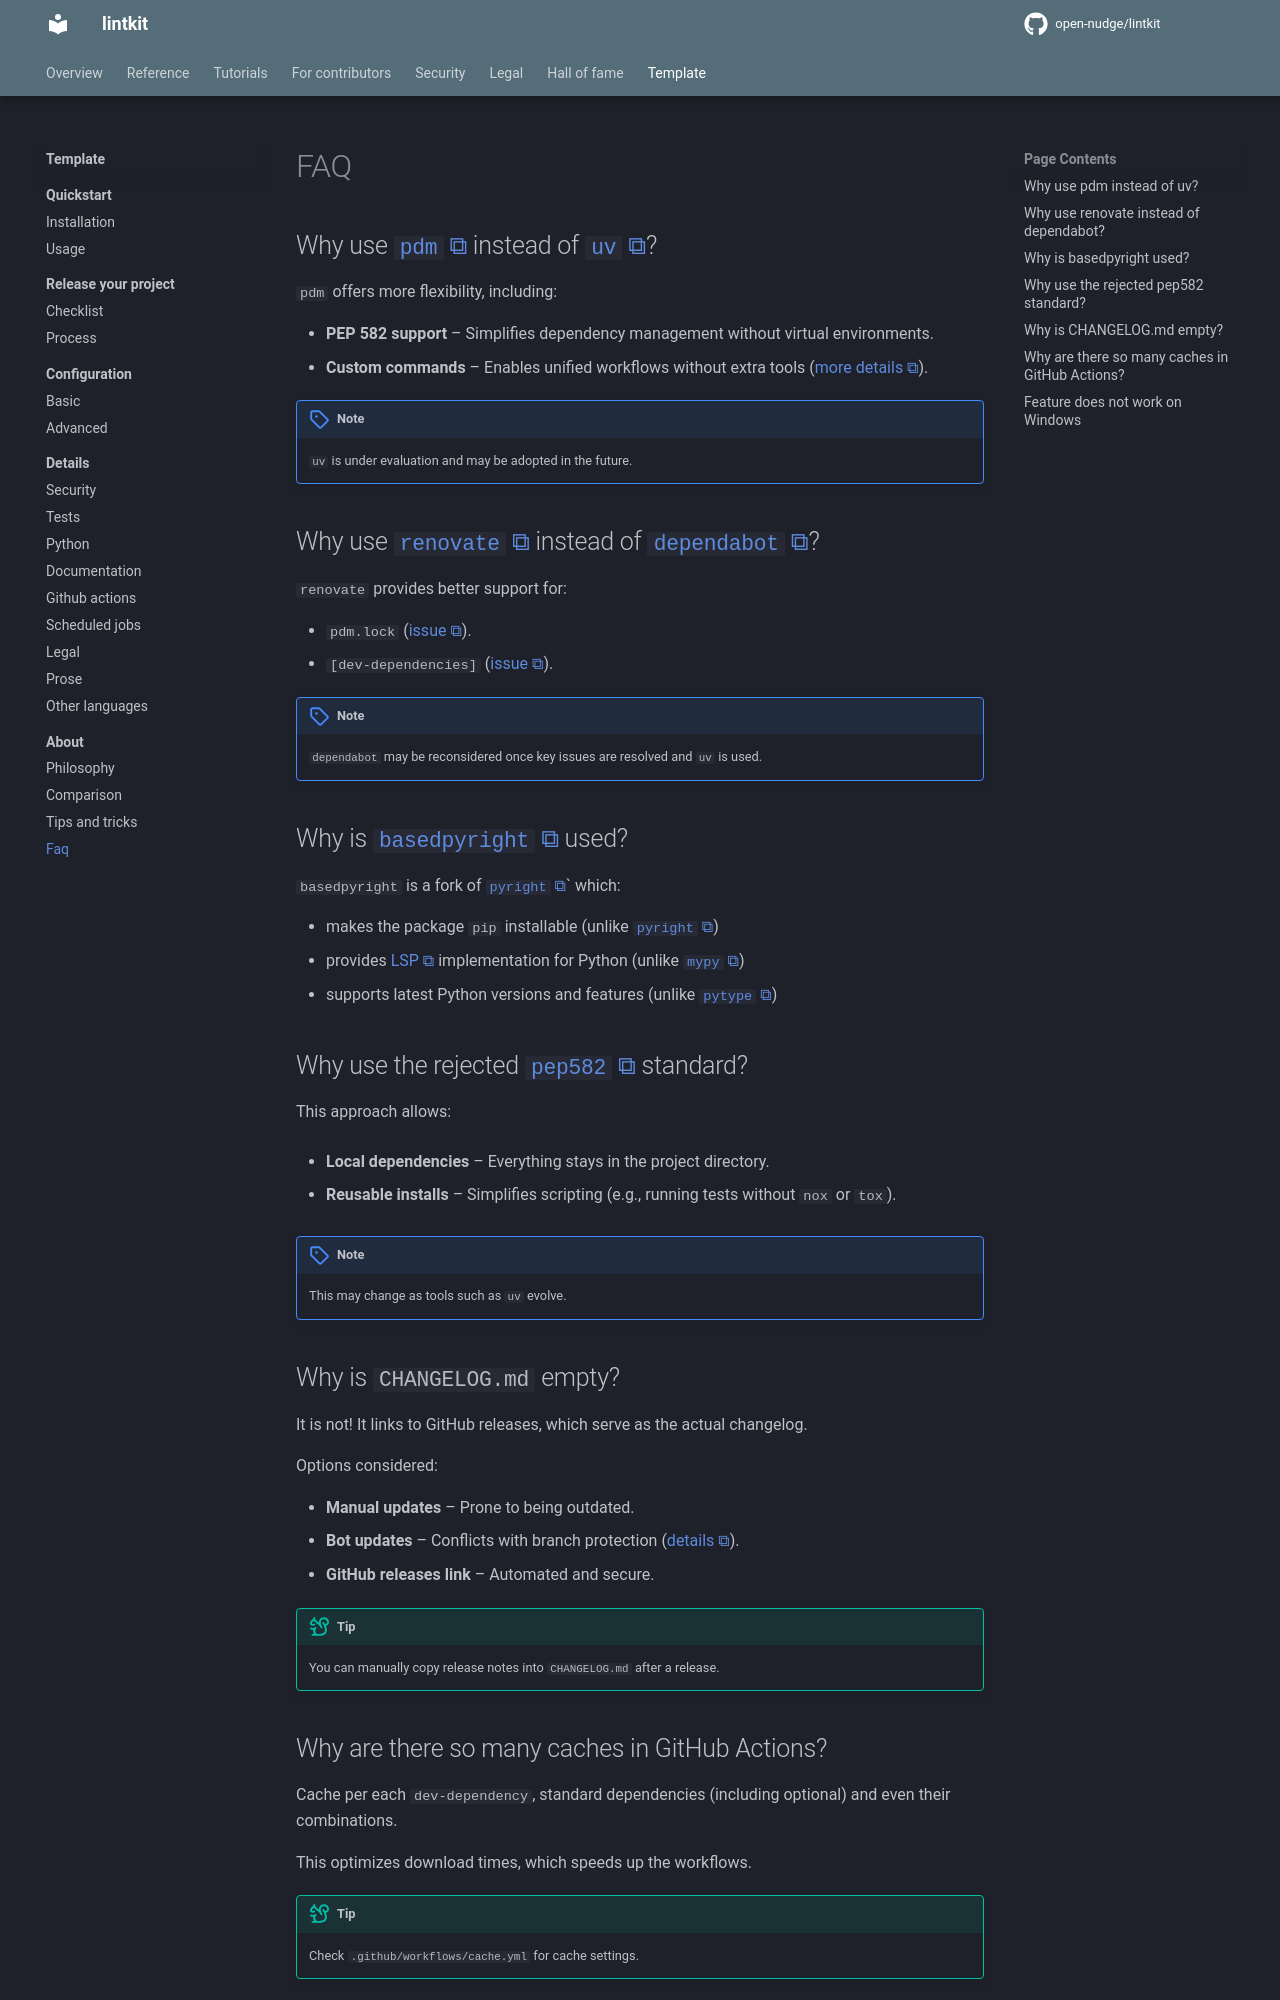

repository: open-nudge/lintkit · page: v0.8/site-4f2b9ac50e4fba0ffa986bc7f7ffbff839b5d78b/template/about/faq/index.html · generator: mkdocs

<!--
SPDX-FileCopyrightText: © 2025 open-nudge <https://github.com/open-nudge>
SPDX-FileContributor: szymonmaszke <github@maszke.co>

SPDX-License-Identifier: Apache-2.0
-->

# FAQ

## Why use [`pdm`](https://github.com/pdm-project/pdm) instead of [`uv`](https://github.com/astral-sh/uv)?

`pdm` offers more flexibility, including:

- __PEP 582 support__ – Simplifies dependency management without virtual environments.
- __Custom commands__ – Enables unified workflows without extra tools ([more details](https://github.com/astral-sh/uv/issues/5903)).

> [!NOTE]
> `uv` is under evaluation and may be adopted in the future.

## Why use [`renovate`](https://github.com/renovatebot/renovate) instead of [`dependabot`](https://github.com/dependabot)?

`renovate` provides better support for:

- `pdm.lock` ([issue](https://github.com/dependabot/dependabot-core/issues/3190)).
- `[dev-dependencies]` ([issue](https://github.com/dependabot/dependabot-core/issues/10847)).

> [!NOTE]
> `dependabot` may be reconsidered once key issues are
> resolved and `uv` is used.

## Why is [`basedpyright`](https://docs.basedpyright.com/latest/) used?

`basedpyright` is a fork of [`pyright`](https://github.com/microsoft/pyright)\`
which:

- makes the package `pip` installable
    (unlike [`pyright`](https://github.com/microsoft/pyright))
- provides [LSP](https://microsoft.github.io/language-server-protocol/)
    implementation for Python (unlike [`mypy`](https://github.com/python/mypy))
- supports latest Python versions and features
    (unlike [`pytype`](https://github.com/google/pytype))

## Why use the rejected [`pep582`](https://peps.python.org/pep-0582/) standard?

This approach allows:

- __Local dependencies__ – Everything stays in the project directory.

- __Reusable installs__ – Simplifies scripting (e.g., running tests without
    `nox` or `tox`).

> [!NOTE]
> This may change as tools such as `uv` evolve.

## Why is `CHANGELOG.md` empty?

It is not! It links to GitHub releases, which serve as the actual changelog.

Options considered:

- __Manual updates__ – Prone to being outdated.
- __Bot updates__ – Conflicts with branch protection ([details](https://github.com/orgs/community/discussions/25305)).
- __GitHub releases link__ – Automated and secure.

> [!TIP]
> You can manually copy release notes into `CHANGELOG.md`
> after a release.
